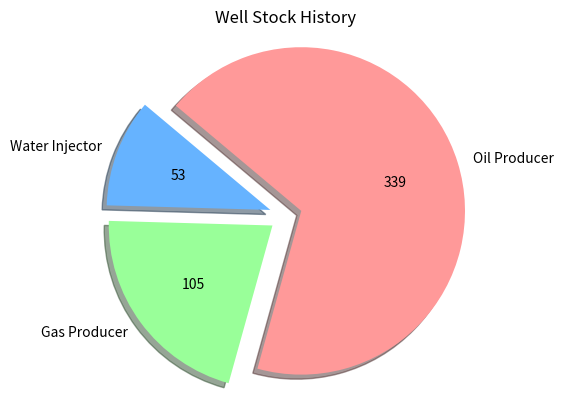

Source code (Python):
import matplotlib.pyplot as plt

# total number of wells = 364
# total number of oil producer wells is 339
# total number of gas producer wells is 105
# total number of water injection wells is 53

labels = ['Water Injector', 'Gas Producer', 'Oil Producer']
sizes = [53, 105, 339]
colors = ['#66b3ff','#99ff99','#ff9999']
explode = (0.1, 0.1, 0.1)  # Explode the 1st slice (i.e. 'Category A')

# Create a pie chart
fig, ax = plt.subplots()

def autopct_format(values):
    def my_format(pct):
        total = sum(values)
        val = int(round(pct*total/100.0))
        return '{v:d}'.format(v=val)
    return my_format
    
ax.pie(sizes, explode=explode, labels=labels, colors=colors, shadow=True, startangle=140,autopct=autopct_format(sizes))

# Equal aspect ratio ensures that pie is drawn as a circle.
ax.axis('equal')  

# Add a title
plt.title('Well Stock History')

# Display the chart
plt.show()
